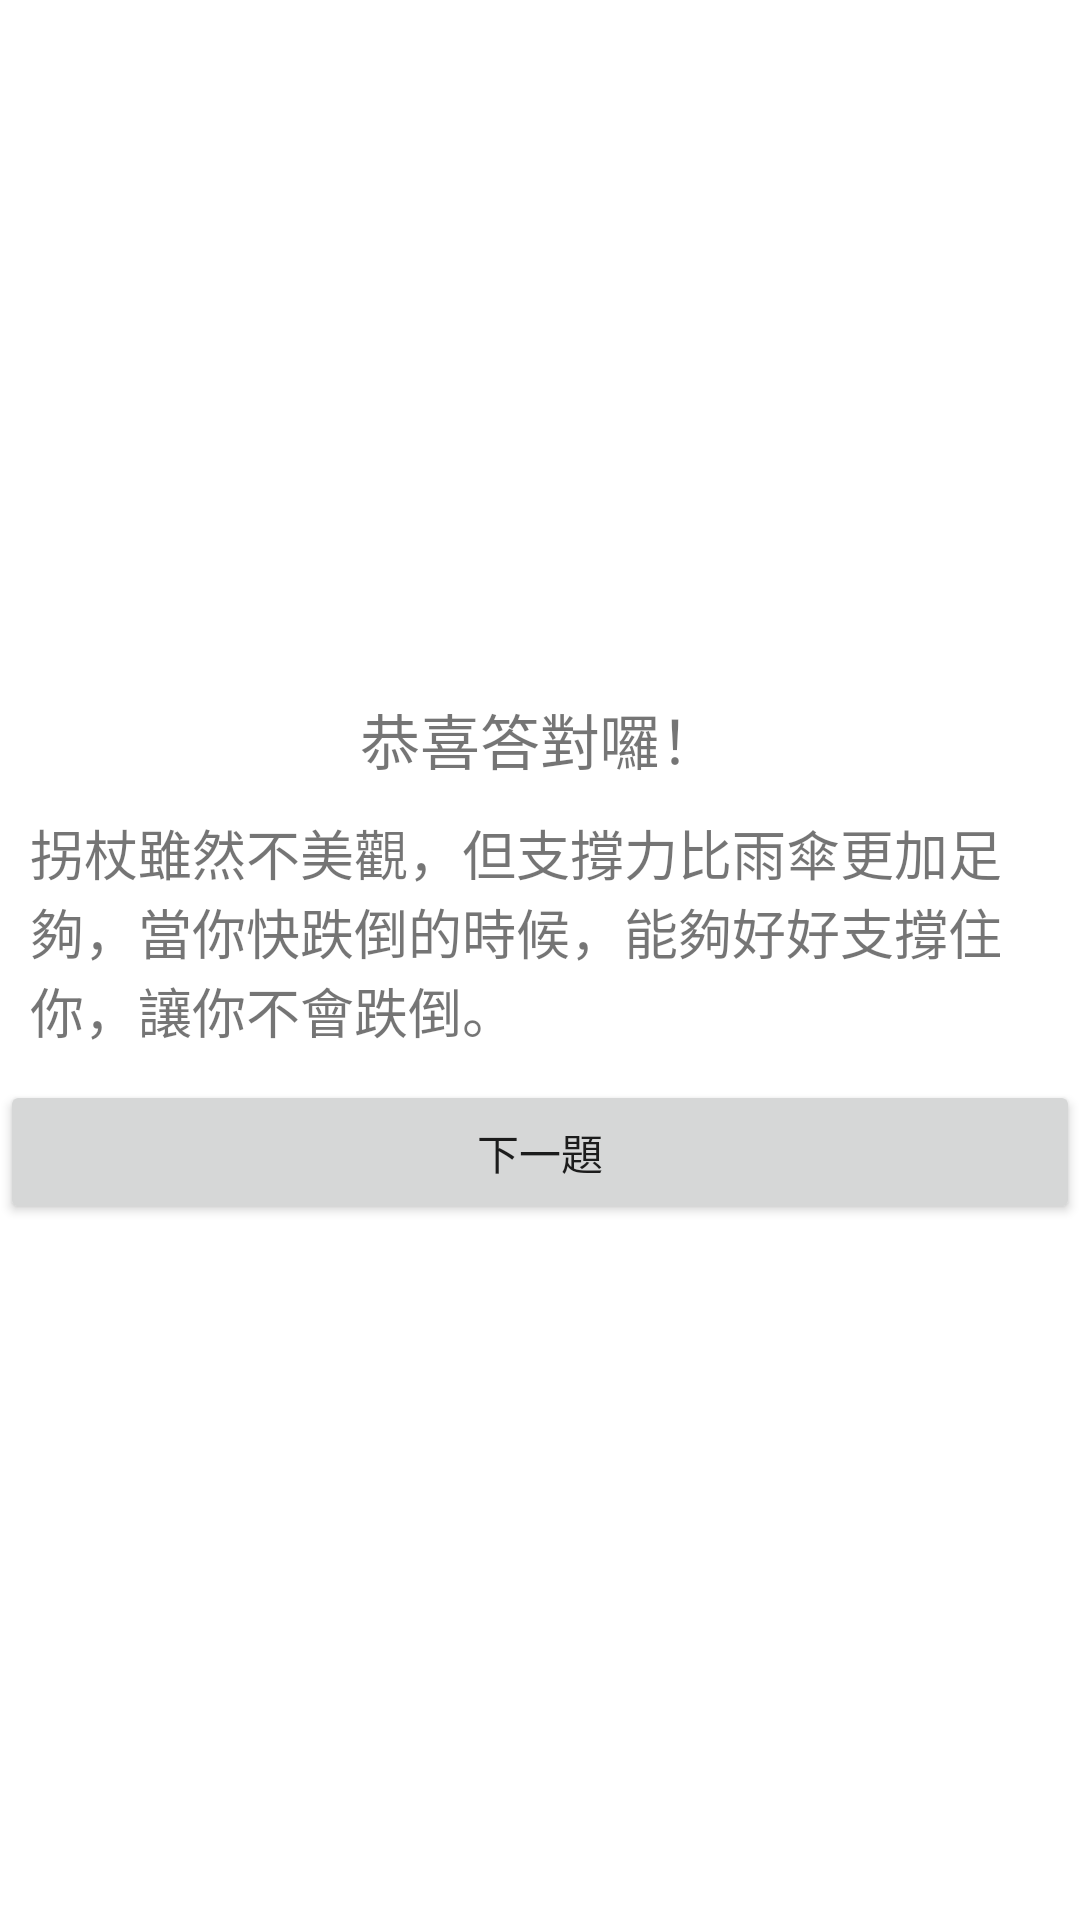

Here is an Android app screen rendered from its layout file. Give the layout XML and the strings, colors and styles it references.
<!-- AndroidManifest.xml: application theme Theme.SeniorCitizen_Live -->
<!-- res/layout/activity_test1_n.xml -->
<?xml version="1.0" encoding="utf-8"?>
<LinearLayout xmlns:android="http://schemas.android.com/apk/res/android"
    xmlns:app="http://schemas.android.com/apk/res-auto"
    xmlns:tools="http://schemas.android.com/tools"
    android:layout_width="match_parent"
    android:layout_height="match_parent"
    tools:context=".test.Test1N"
    android:orientation="vertical"
    android:gravity="center">

    <TextView
        android:id="@+id/txv21"
        android:layout_width="match_parent"
        android:layout_height="wrap_content"
        android:text="恭喜答對囉！"
        android:textSize="20sp"
        android:gravity="center"/>

    <TextView
        android:id="@+id/txv22"
        android:layout_width="match_parent"
        android:layout_height="wrap_content"
        android:padding="10dp"
        android:text="拐杖雖然不美觀，但支撐力比雨傘更加足夠，當你快跌倒的時候，能夠好好支撐住你，讓你不會跌倒。"
        android:textSize="18sp"/>

    <Button
        android:id="@+id/btnNNextTest2"
        android:layout_width="match_parent"
        android:layout_height="wrap_content"
        android:text="下一題" />
</LinearLayout>
<!-- resources referenced by this layout -->
<resources>
  <style name="Theme.SeniorCitizen_Live" parent="Theme.MaterialComponents.DayNight.DarkActionBar">
          
          <item name="colorPrimary">@color/purple_500</item>
          <item name="colorPrimaryVariant">@color/purple_700</item>
          <item name="colorOnPrimary">@color/white</item>
          
          <item name="colorSecondary">@color/teal_200</item>
          <item name="colorSecondaryVariant">@color/teal_700</item>
          <item name="colorOnSecondary">@color/black</item>
          
          <item name="android:statusBarColor">?attr/colorPrimaryVariant</item>
          
      </style>
  <!-- not gathered from this repository: default colours our renderer supplied (Android Studio template values) -->
  <color name="purple_500">#FF6200EE</color>
  <color name="purple_700">#FF3700B3</color>
  <color name="teal_200">#FF03DAC5</color>
  <color name="teal_700">#FF018786</color>
  <color name="black">#FF000000</color>
  <color name="white">#FFFFFFFF</color>
</resources>
